Dataset: cells (GitHub, MarkF123/cells). Classes: artef, lymph, monoc, segm.

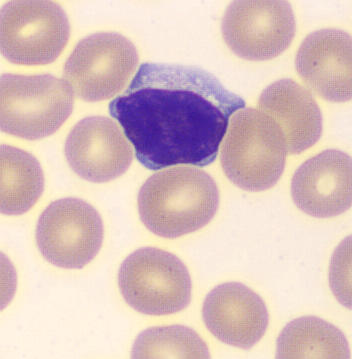
Label: lymph

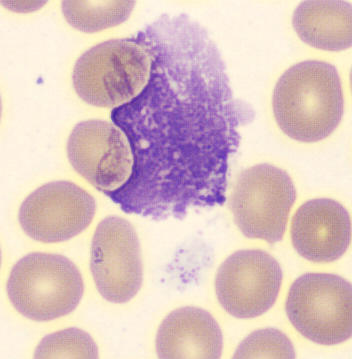
Label: artef

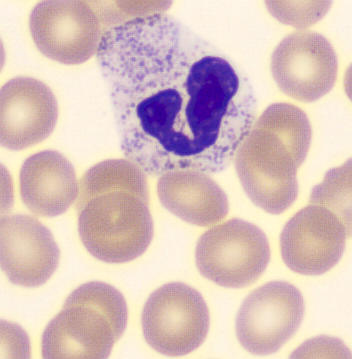
Label: segm

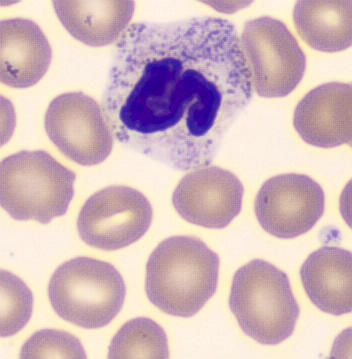
Label: segm

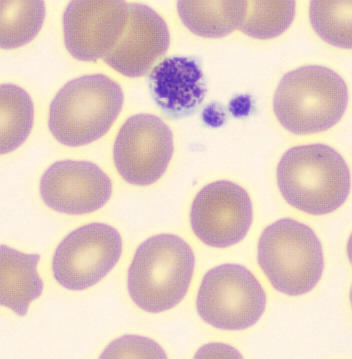
Label: artef

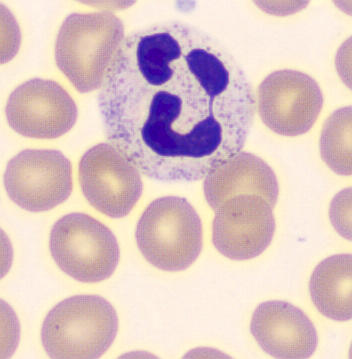
Label: segm
